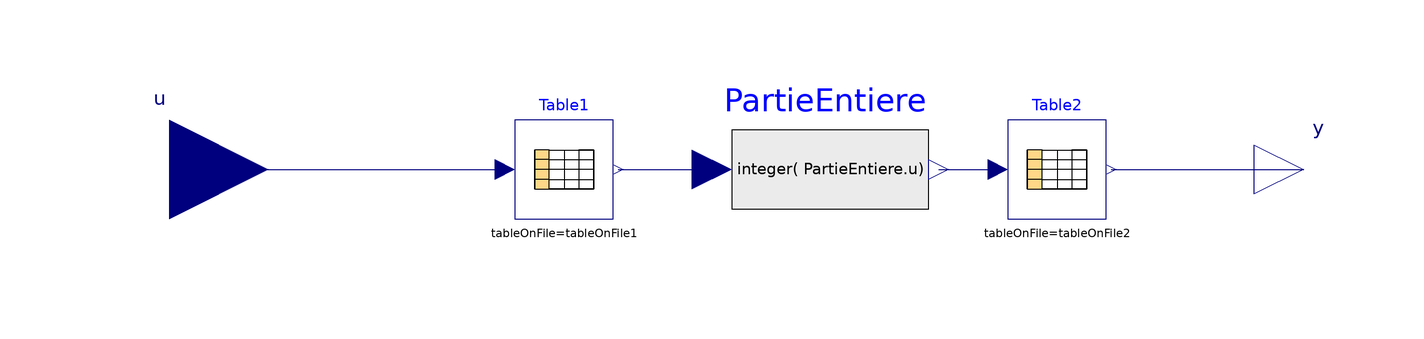

Above is the diagram view of the following Modelica model: its components placed by their Placement annotations and its connect equations drawn as lines.

block StepFunctionMat
  "Table look-up in one-dimension (matrix/file), constant-segment interpolation"

  Modelica.Blocks.Interfaces.RealInput u
    "Input homogeneous to the first column values of table1"                               annotation (Placement(transformation(
          extent={{-140,-20},{-100,20}}),iconTransformation(extent={{-140,-20},{
            -100,20}})));
  Modelica.Blocks.Interfaces.RealOutput y[size(columns2,1)]
    "Corresponding values"            annotation (Placement(transformation(
          extent={{100,-10},{120,10}}), iconTransformation(extent={{100,-10},{120,
            10}})));

  Modelica.Blocks.Tables.CombiTable1Ds Table1(columns={2},
    tableOnFile=tableOnFile1,
    table=table1,
    tableName=tableName1,
    fileName=fileName1)
    annotation (Placement(transformation(extent={{-50,-10},{-30,10}})));
  Modelica.Blocks.Tables.CombiTable1Ds Table2(
    tableOnFile=tableOnFile2,
    table=table2,
    tableName=tableName2,
    fileName=fileName2,
    columns=columns2)
    annotation (Placement(transformation(extent={{50,-10},{70,10}})));
  BuildSysPro.Utilities.Math.IntegerExpression PartieEntiere(y=integer(
        PartieEntiere.u))
    annotation (Placement(transformation(extent={{-6,-20},{34,20}})));
  parameter Boolean tableOnFile1=false
    "true, if table is defined on file or in function usertab"
          annotation(Dialog(group="table1 data definition: dependent variable"));

  parameter Real table1[:,:]=fill(0.0,0,2)
    "table matrix (grid = first column; e.g., table=[0,2])"
      annotation(Dialog(group="table1 data definition: dependent variable", enable = not tableOnFile1));
  parameter String tableName1="NoName"
    "table name on file or in function usertab (see docu)"
          annotation(Dialog(group="table1 data definition: dependent variable", enable = tableOnFile1));

  parameter String fileName1="NoName" "file where matrix is stored"
  annotation(Dialog(group="table1 data definition: dependent variable", enable = tableOnFile1,
                         __Dymola_loadSelector(filter="Text files (*.txt);;Text files (*.prn);;Matlab files (*.mat)",
                         caption="Open file in which table is present")));

  parameter Boolean tableOnFile2=false
    "true, if table is defined on file or in function usertab"
          annotation(Dialog(group="table2 data definition: variables to be interpolated"));

  parameter Real table2[:,:]=fill(0.0,0,2)
    "table matrix (grid = first column; e.g., table=[0,2])"
            annotation(Dialog(group="table2 data definition: variables to be interpolated", enable = not tableOnFile2));

  parameter String tableName2="NoName"
    "table name on file or in function usertab (see docu)"
          annotation(Dialog(group="table2 data definition: variables to be interpolated", enable = tableOnFile2));

  parameter String fileName2="NoName" "file where matrix is stored"
        annotation(Dialog(group="table2 data definition: variables to be interpolated", enable = tableOnFile2,
                         __Dymola_loadSelector(filter="Text files (*.txt);;Text files (*.prn);;Matlab files (*.mat)",
                         caption="Open file in which table is present")));

  parameter Integer columns2[:]=2:size(table2, 2)
    "columns of table to be interpolated"
          annotation(Dialog(group="table2 data definition: variables to be interpolated", enable = tableOnFile2));

equation
  connect(Table1.y[1], PartieEntiere.u) annotation (Line(
      points={{-29,0},{-10,0}},
      color={0,0,127},
      smooth=Smooth.None));
  connect(PartieEntiere.y, Table2.u) annotation (Line(
      points={{36,0},{48,0}},
      color={0,0,127},
      smooth=Smooth.None));
  connect(Table2.y, y) annotation (Line(
      points={{71,0},{110,0}},
      color={0,0,127},
      smooth=Smooth.None));
  connect(u, Table1.u) annotation (Line(
      points={{-120,0},{-52,0}},
      color={0,0,127},
      smooth=Smooth.None));
  annotation (
    Icon(graphics={
        Rectangle(
          extent={{-60,60},{60,-60}},
          fillColor={235,235,235},
          fillPattern=FillPattern.Solid,
          pattern=LinePattern.None),
        Rectangle(
          extent={{-40,40},{-14,20}},
          lineColor={0,0,0},
          fillColor={255,255,0},
          fillPattern=FillPattern.Solid),
        Rectangle(
          extent={{-40,20},{-14,0}},
          lineColor={0,0,0},
          fillColor={255,255,0},
          fillPattern=FillPattern.Solid),
        Rectangle(
          extent={{-40,0},{-14,-20}},
          lineColor={0,0,0},
          fillColor={255,255,0},
          fillPattern=FillPattern.Solid),
        Rectangle(
          extent={{-40,-20},{-14,-40}},
          lineColor={0,0,0},
          fillColor={255,255,0},
          fillPattern=FillPattern.Solid),
        Text(
          extent={{-40,60},{-14,40}},
          lineColor={0,0,255},
          textString="x"),
        Rectangle(
          extent={{-14,40},{12,20}},
          lineColor={0,0,0},
          fillColor={0,128,255},
          fillPattern=FillPattern.Solid),
        Rectangle(
          extent={{-14,20},{12,0}},
          lineColor={0,0,0},
          fillColor={0,128,255},
          fillPattern=FillPattern.Solid),
        Rectangle(
          extent={{-14,0},{12,-20}},
          lineColor={0,0,0},
          fillColor={0,128,255},
          fillPattern=FillPattern.Solid),
        Rectangle(
          extent={{-14,-20},{12,-40}},
          lineColor={0,0,0},
          fillColor={0,128,255},
          fillPattern=FillPattern.Solid),
        Text(
          extent={{-14,60},{12,40}},
          lineColor={0,0,255},
          textString="y"),     Rectangle(extent={{-100,100},{100,-100}},
                                                                     lineColor={
              0,0,255}),                                    Line(
          points={{20,0},{40,0},{40,20},{60,20},{60,20},{60,40}},
          color={0,0,255},
          smooth=Smooth.None,
          thickness=0.5),
        Text(
          extent={{-100,-60},{100,-100}},
          lineColor={0,0,0},
          textString="%name")}),
    Documentation(info="<html>
<p><i><b>One-dimension step function defined from file or table.</b></i></p>
<p><u><b>Hypothesis and equations</b></u></p>
<p>Step function in one dimension specified by 2 tables.</p>
<p>The dependent variable (homogenous to the input) is specified in the parameter section <i>table 1 data definition</i>.</p>
<p>The independent variable to be interpolated are defined in the parameter section <i>table 2 data definition</i>.  It can be defined how many columns of the
table are interpolated. If, e.g., <b>columns2={2,4}</b>, it is assumed that 2 output signals are present and that the first output interpolates column 2 and the second interpolates the
column 4 of the <b>table2</b> matrix.</p>
<p>Choose either to specify the tables by file or by matrix in the same way as in <a href=\"modelica://Modelica.Blocks.Tables.CombiTable1Ds\">the Modelica blocks for table look-up</a>.

<p>Consider a starting matrix <code>table [i, j]</code> with n rows and m columns where 
the first column is ordered and represents the dependent variable and other columns represent the independent variables.
This table is split into two tables: a first table <code>table1 [i, j]</code> 
with n rows and two columns and a second table <code>table2 [i, j]</code> n rows and m columns.</p>
<p>The first column of table 1 is equal to the first column of the original table.</p>
<p>The second column of table 1 is made up of the natural numbers from 1 to m.</p>
<p>The first column of Table 2 is equal to the second column of table 1.</p>
<p>Columns 2 to m of table 2 are identical to the ones in the original table.</p>

<p><u><b>Example and instructions for use</b></u></p>
<p>Considering the following matrix:</p>
<pre>   table = [0,  0,  5;
            1,  1,  10;
            2,  4,  7;
            4, 16,  2]</pre>
<p>split into the two following matrixes:</p>
<pre>   table1 = [0,  1;        table2 = [1,  0,  5;
             1,  2;                  2,  1,  10;
             2,  3;                  3,  4,  7;
             4,  4]                  4, 16,  2]</pre>

<p>If, as input, u = 2.6 and columns2={3}, the output y = 7 because 2.6 belongs to [2;4[ </p>  

<p>The process is described below:</p>
<ol>
<li> <code>table1</code> gives, by linear interpolation of the second column, <code>y1 = 3.3</code></li>
<li> As input of table2, the integer part of <code>[y1] = 3</code> is taken </li>
<li> <code>table2</code> gives, by linear interpolation of its third column, <code>y2 = 7;</code></li>
</ol>
<p>Note also that:</p>
<ul>
<li>the interpolation is effcient because the search for a new interpolation starts from the last interval used for the previous interpolation</li>
<li>if the table has only one row, its values are returned regardless of the input signal value</li>
<li>if the value of the input signal <code>u</code> is outside the range defined by the first column of the table, for example, u&gt; table [size (table, 1), 1] or u &lt;table [1, 1], the corresponding value is determined by linear extrapolation from the first or last two points of the table</li>
<li>the first column must be strictly monotonic</li>
</ul>
<p>A table can be defined as follows:</p>
<ol>
<li>By explicit entry of parameter &quot;table&quot;, and other parameters must be set as follows:</li>
<pre>   tableName = &quot;NoName&quot; or with blanks,
   fileName  = &quot;NoName&quot; or with blanks.</pre>
   <li>By reading a file &quot;fileName&quot; where the matrix is stored with the name specified in the parameter &quot;tableName&quot;. Both ASCII and binary formats are possible. See details and additional information in the <a href=\"Modelica.Blocks.Tables.CombiTable1Ds\"><code>Modelica.Blocks.Tables.CombiTable1Ds</code></a> documentation</li>
</ol>


<p><u><b>Validations</b></u></p>
<p>Validated model - Hassan Bouia 07/2012 </p>
<p><b>--------------------------------------------------------------<br>
Licensed by EDF under a 3-clause BSD-license<br>
Copyright &copy; EDF2009 - 2024<br>
BuildSysPro version 3.7.0<br>
Author : Hassan BOUIA, EDF (2012)<br>
--------------------------------------------------------------</b></p>
</html>"));
end StepFunctionMat;